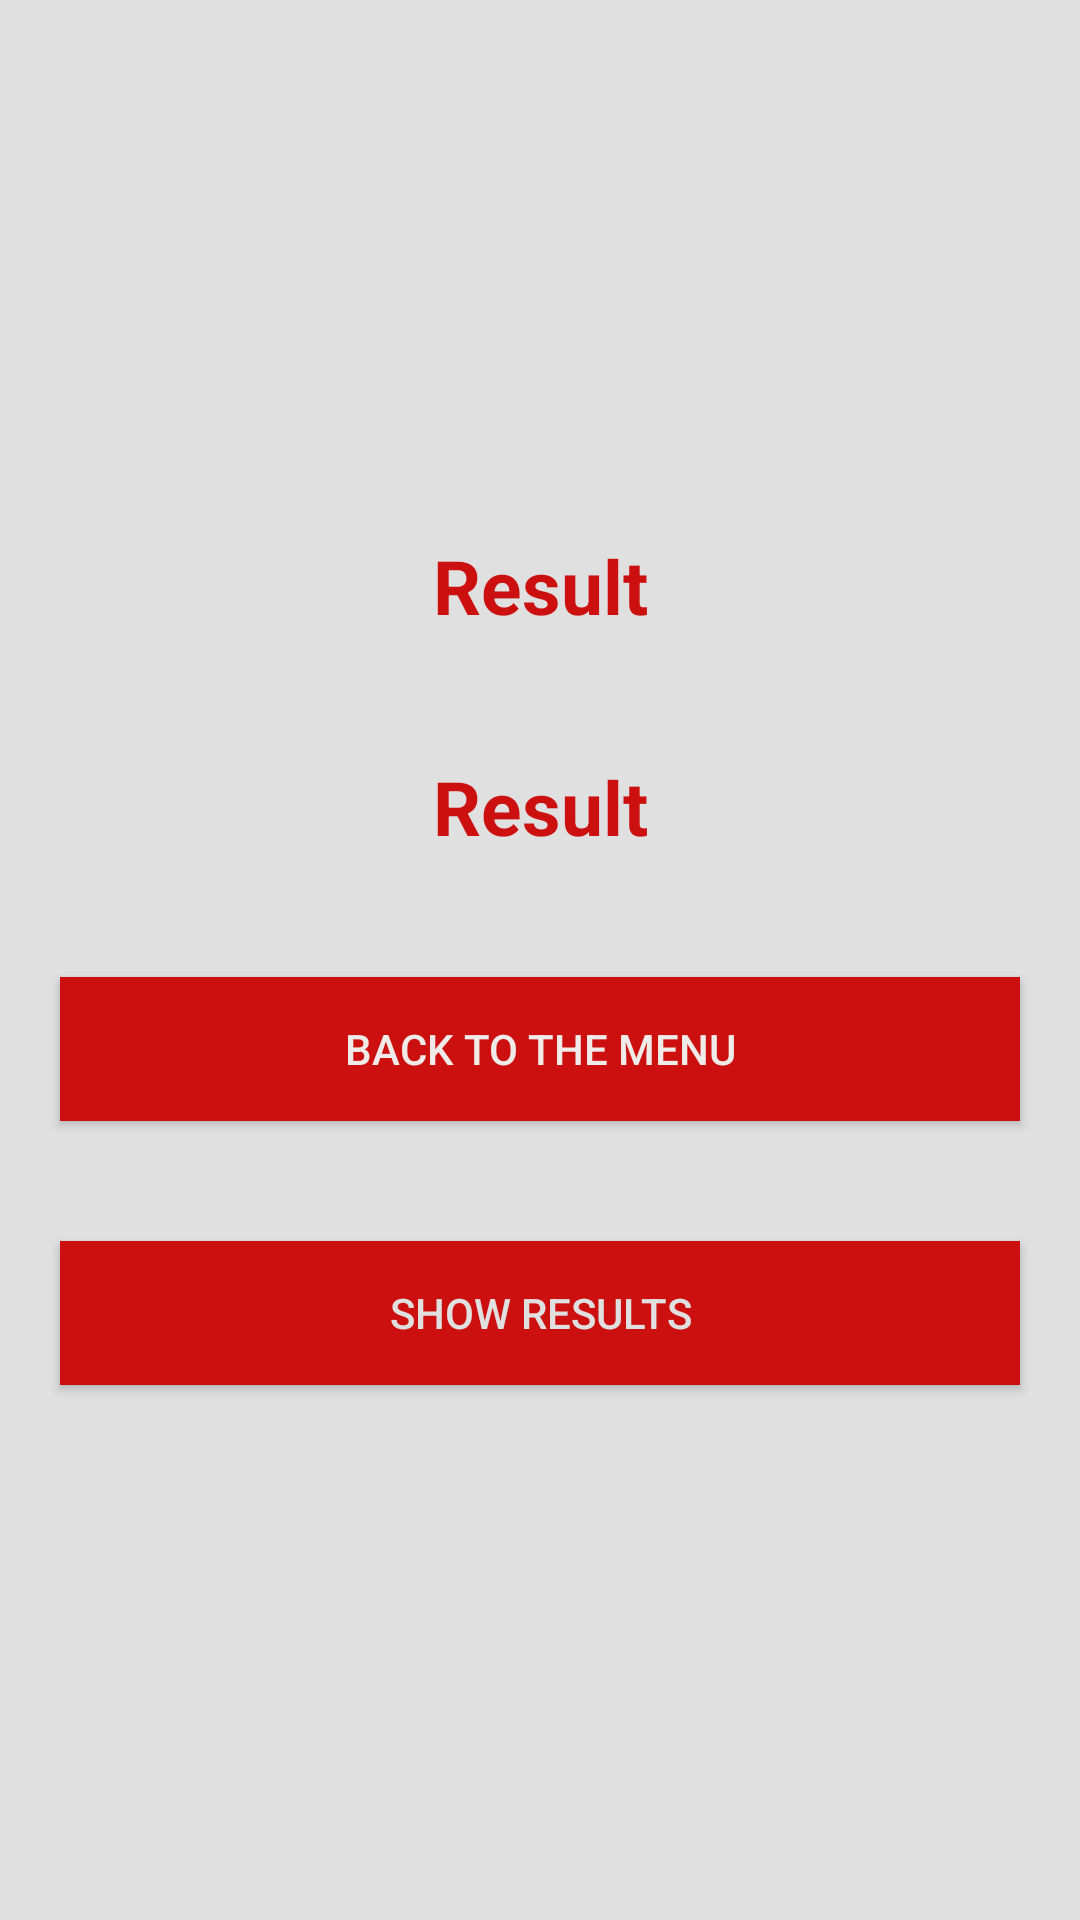

The Android layout XML behind this screen, and the referenced resources:
<!-- AndroidManifest.xml: application theme Theme.PropositionsQuizApp -->
<!-- res/layout/activity_result.xml -->
<?xml version="1.0" encoding="utf-8"?>
<LinearLayout xmlns:android="http://schemas.android.com/apk/res/android"
    xmlns:app="http://schemas.android.com/apk/res-auto"
    xmlns:tools="http://schemas.android.com/tools"
    android:layout_width="match_parent"
    android:layout_height="match_parent"
    android:background="@color/gray"
    tools:context=".ResultActivity"
    android:orientation="vertical"
    android:gravity="center">
    <TextView
        android:id="@+id/textFinal"
        android:layout_width="match_parent"
        android:layout_height="wrap_content"
        android:layout_marginTop="25dp"
        android:gravity="center"
        android:text="Result"
        android:textColor="@color/red"
        android:textSize="25sp"
        android:textStyle="bold"
        android:layout_margin="20dp"/>
    <TextView
        android:id="@+id/textScore"
        android:layout_width="match_parent"
        android:layout_height="wrap_content"
        android:layout_marginTop="25dp"
        android:gravity="center"
        android:text="Result"
        android:textColor="@color/red"
        android:textSize="25sp"
        android:textStyle="bold"
        android:layout_margin="20dp"/>

    <androidx.appcompat.widget.AppCompatButton
        android:id="@+id/menuButton"
        android:layout_width="match_parent"
        android:layout_height="wrap_content"
        android:layout_margin="20dp"
        android:background="@color/red"
        android:backgroundTint="@color/red"
        android:text="Back To The Menu"
        android:textColor="#EFEBE9" />
    <androidx.appcompat.widget.AppCompatButton
        android:id="@+id/resultButton"
        android:layout_width="match_parent"
        android:layout_height="wrap_content"
        android:background="@color/red"
        android:textColor="@color/gray"
        android:layout_margin="20dp"
        android:text="Show Results"/>

</LinearLayout>
<!-- resources referenced by this layout -->
<resources>
  <color name="gray">#E0E0E0</color>
  <color name="red">#CC1010</color>
  <style name="Theme.PropositionsQuizApp" parent="Theme.MaterialComponents.Light.NoActionBar">
          
          <item name="colorPrimary">@color/red</item>
          <item name="colorPrimaryVariant">@color/red</item>
          <item name="colorOnPrimary">@color/white</item>
          
          <item name="colorSecondary">@color/teal_200</item>
          <item name="colorSecondaryVariant">@color/teal_700</item>
          <item name="colorOnSecondary">@color/black</item>
          
          <item name="android:statusBarColor" tools:targetApi="l">?attr/colorPrimaryVariant</item>
          <item name="android:forceDarkAllowed">false</item>
          <item name="android:windowFullscreen">true</item>
          
      </style>
  <color name="white">#FFFFFFFF</color>
  <color name="teal_200">#FF03DAC5</color>
  <color name="teal_700">#FF018786</color>
  <color name="black">#FF000000</color>
</resources>
